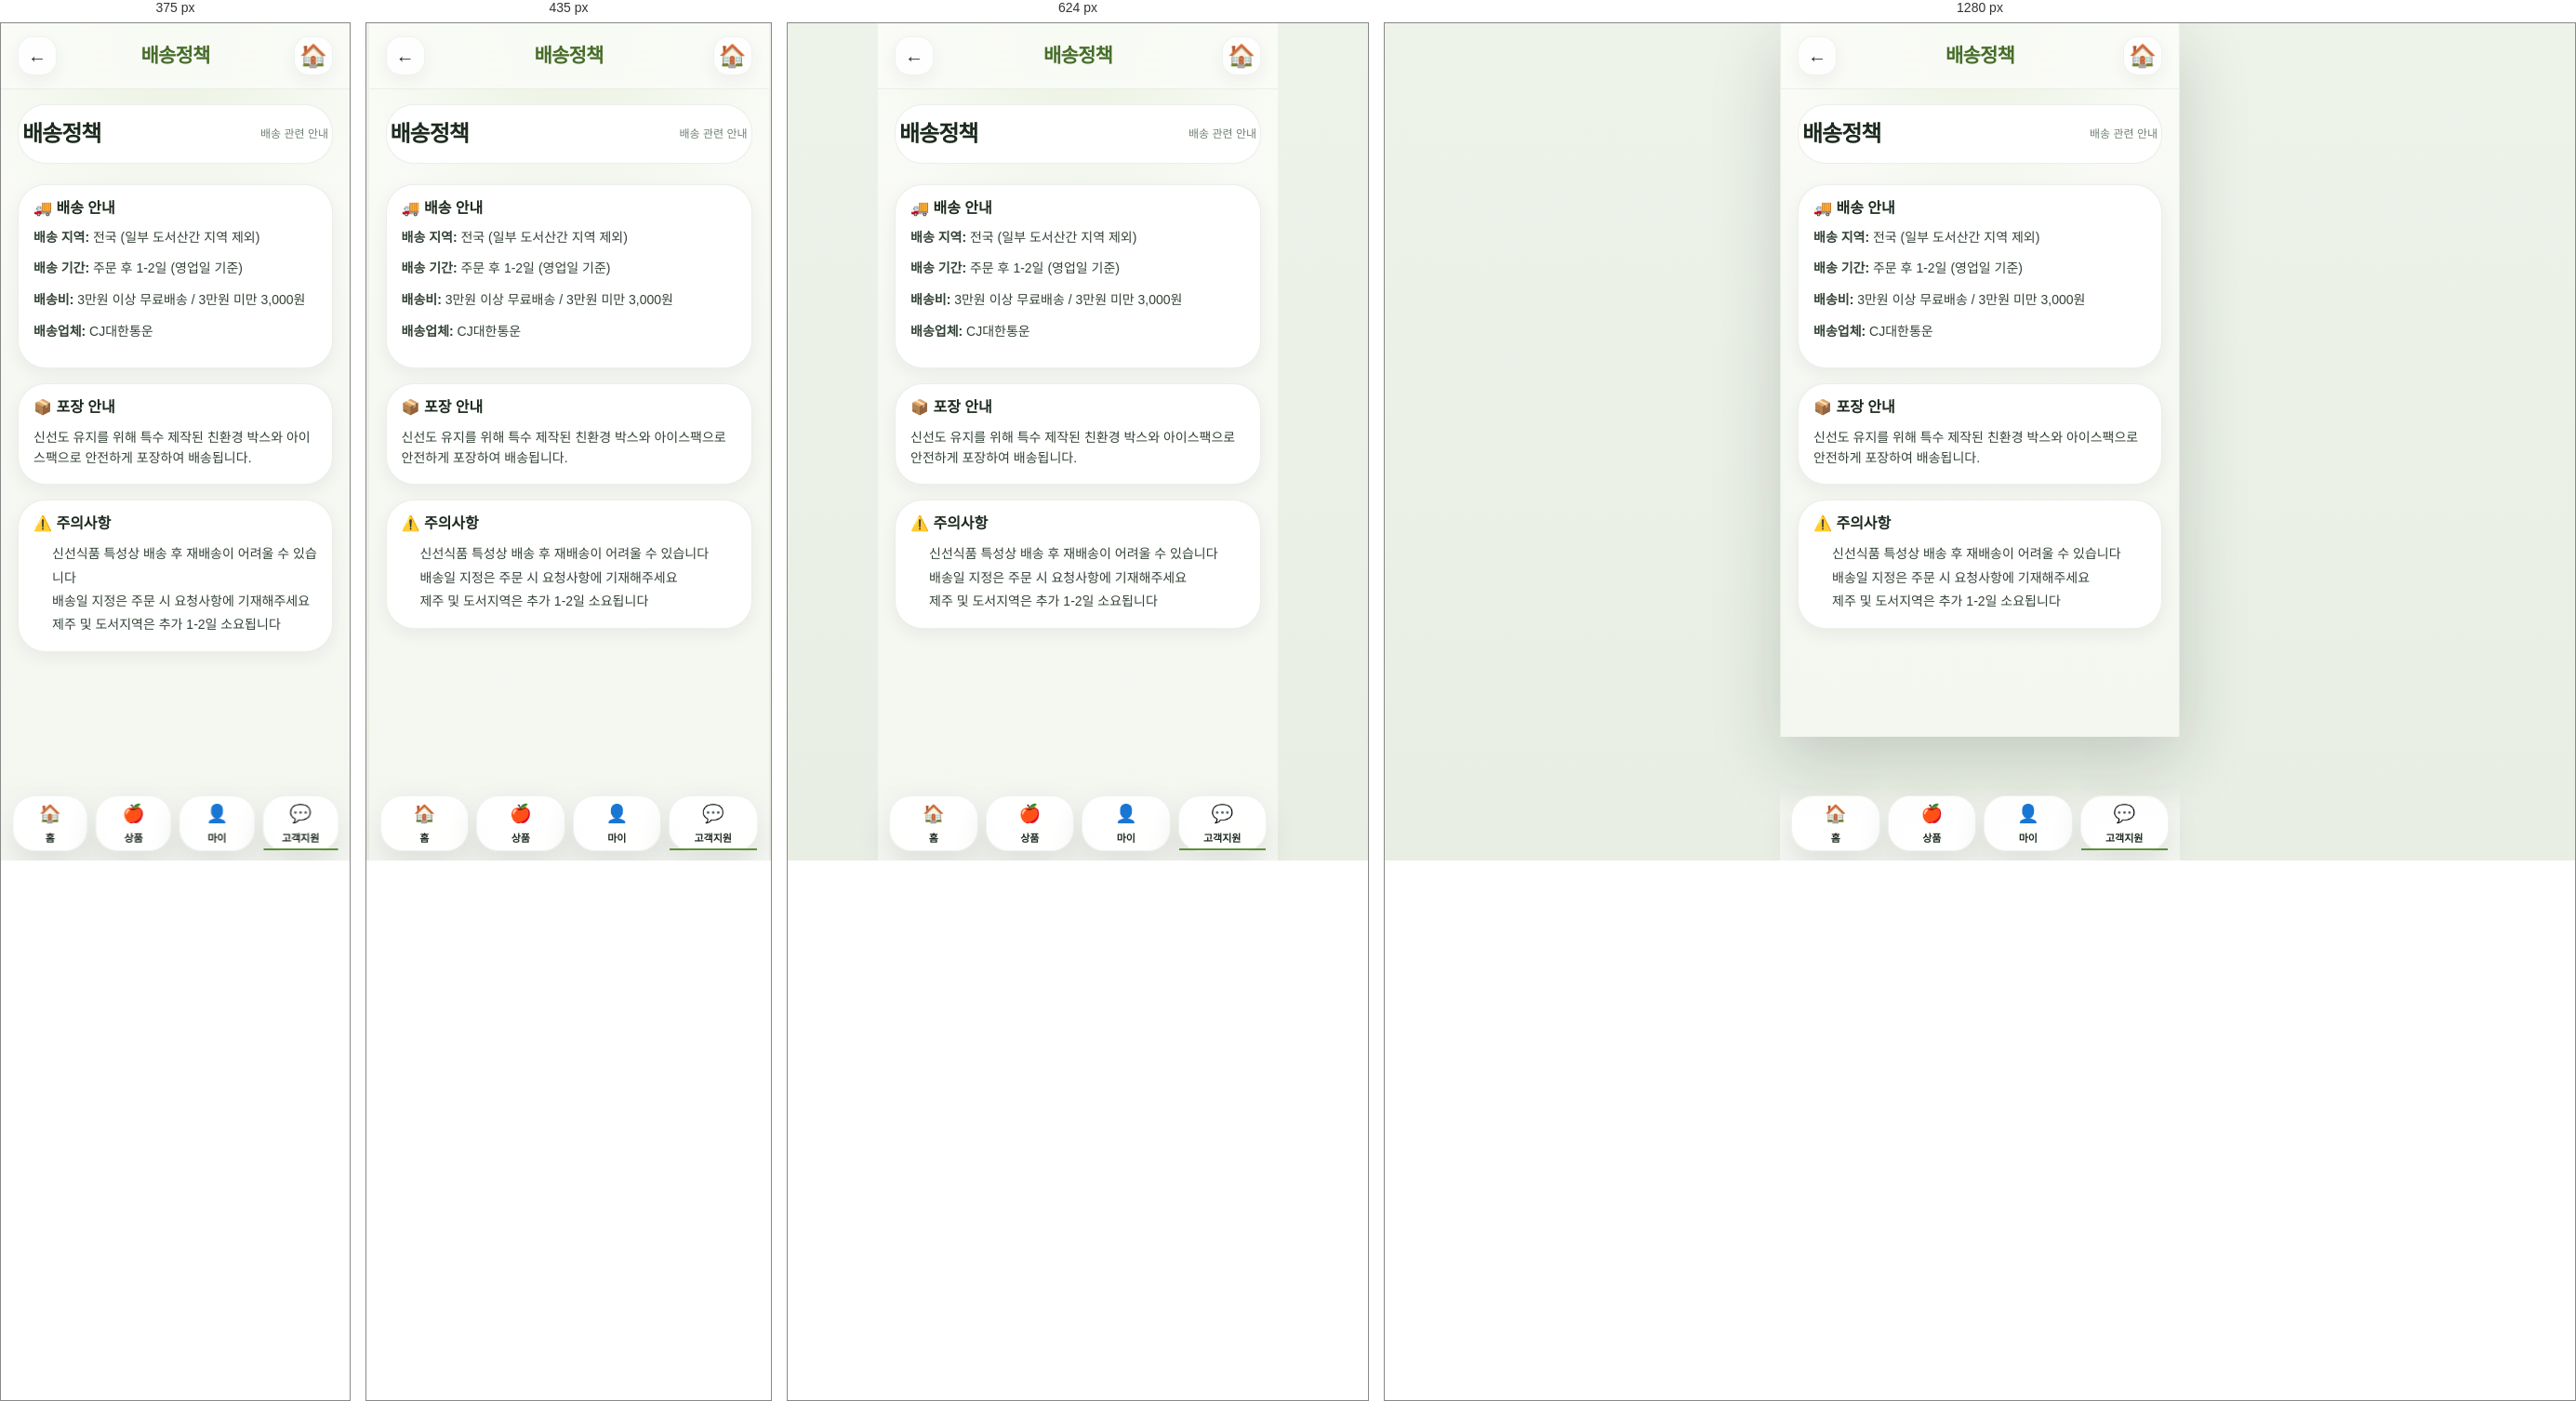
Rendered at 375 px, 435 px, 624 px and 1280 px, left to right.

<!-- file: delivery-policy.html -->
<!DOCTYPE html>
<html lang="ko">
<head>
    <meta charset="UTF-8">
    <meta name="viewport" content="width=device-width, initial-scale=1.0">
    <title>배송정책 - 과일다리</title>
    <link rel="stylesheet" href="../../styles/design-system.css">
    <link rel="stylesheet" href="../../styles/components.css">
    <link rel="stylesheet" href="../../styles/common-layout.css">
</head>
<body>
    <!-- Header -->
    <header class="header">
        
        <span class="header-back" onclick="history.back()">←</span>
        <h1 class="header-title">배송정책</h1>
        <div class="header-actions">
            <span class="header-icon">🏠</span>
        </div>
        
    </header>

    <!-- Main Content -->
    <main class="content">
        
            <div class="nav-bar">
                <h2>배송정책</h2>
                <p class="page-desc">배송 관련 안내</p>
            </div>

            <div class="info-content">
                <div class="card" style="margin-bottom: 16px;">
                    <h3 style="font-size: 16px; margin-bottom: 12px;">🚚 배송 안내</h3>
                    <div style="font-size: 14px; line-height: 1.8;">
                        <p style="margin-bottom: 12px;"><strong>배송 지역:</strong> 전국 (일부 도서산간 지역 제외)</p>
                        <p style="margin-bottom: 12px;"><strong>배송 기간:</strong> 주문 후 1-2일 (영업일 기준)</p>
                        <p style="margin-bottom: 12px;"><strong>배송비:</strong> 3만원 이상 무료배송 / 3만원 미만 3,000원</p>
                        <p style="margin-bottom: 12px;"><strong>배송업체:</strong> CJ대한통운</p>
                    </div>
                </div>

                <div class="card" style="margin-bottom: 16px;">
                    <h3 style="font-size: 16px; margin-bottom: 12px;">📦 포장 안내</h3>
                    <p style="font-size: 14px; line-height: 1.6;">신선도 유지를 위해 특수 제작된 친환경 박스와 아이스팩으로 안전하게 포장하여 배송됩니다.</p>
                </div>

                <div class="card">
                    <h3 style="font-size: 16px; margin-bottom: 12px;">⚠️ 주의사항</h3>
                    <ul style="font-size: 14px; line-height: 1.8; padding-left: 20px;">
                        <li>신선식품 특성상 배송 후 재배송이 어려울 수 있습니다</li>
                        <li>배송일 지정은 주문 시 요청사항에 기재해주세요</li>
                        <li>제주 및 도서지역은 추가 1-2일 소요됩니다</li>
                    </ul>
                </div>
            </div>
            
    </main>

    <!-- Bottom Navigation -->
    <nav class="bottom-nav">
        <a href="/pages/home/index.html" class="nav-link">
            <span class="icon">🏠</span>
            <span class="label">홈</span>
        </a>
        <a href="/pages/products/index.html" class="nav-link">
            <span class="icon">🍎</span>
            <span class="label">상품</span>
        </a>
        <a href="/pages/mypage/index.html" class="nav-link">
            <span class="icon">👤</span>
            <span class="label">마이</span>
        </a>
        <a href="/pages/support/index.html" class="nav-link active">
            <span class="icon">💬</span>
            <span class="label">고객지원</span>
        </a>
    </nav>
</body>
</html>

/* @media block from components.css */
@media (max-width: 390px) {
  .help-grid,
  .quick-menu-grid {
    grid-template-columns: repeat(3, minmax(0, 1fr));
  }

  .contact-grid,
  .benefits-grid,
  .order-status-grid {
    grid-template-columns: 1fr;
  }

  .profile-stats {
    grid-template-columns: 1fr;
  }
}

/* @media block from common-layout.css */
@media (min-width: 480px) {
    .products-grid {
        grid-template-columns: repeat(2, 1fr);
    }
}

/* @media block from common-layout.css */
@media (min-width: 768px) {
    html,
    body {
        min-height: 100%;
    }

    body {
        border-left: 1px solid rgba(61, 88, 56, 0.08);
        border-right: 1px solid rgba(61, 88, 56, 0.08);
        box-shadow: 0 24px 70px rgba(22, 33, 23, 0.18);
    }
}

/* @media block from common-layout.css */
@media (max-width: 380px) {
    .help-grid,
    .quick-menu-grid,
    .recommend-products,
    .input-row,
    .action-buttons,
    .payment-methods,
    .address-select,
    .security-chips {
        grid-template-columns: repeat(2, minmax(0, 1fr));
    }

    .contact-grid,
    .benefits-grid,
    .order-status-grid,
    .profile-stats {
        grid-template-columns: 1fr;
    }

    .profile-name,
    .membership-title,
    .welcome-title,
    .success-title {
        font-size: 22px;
    }
}